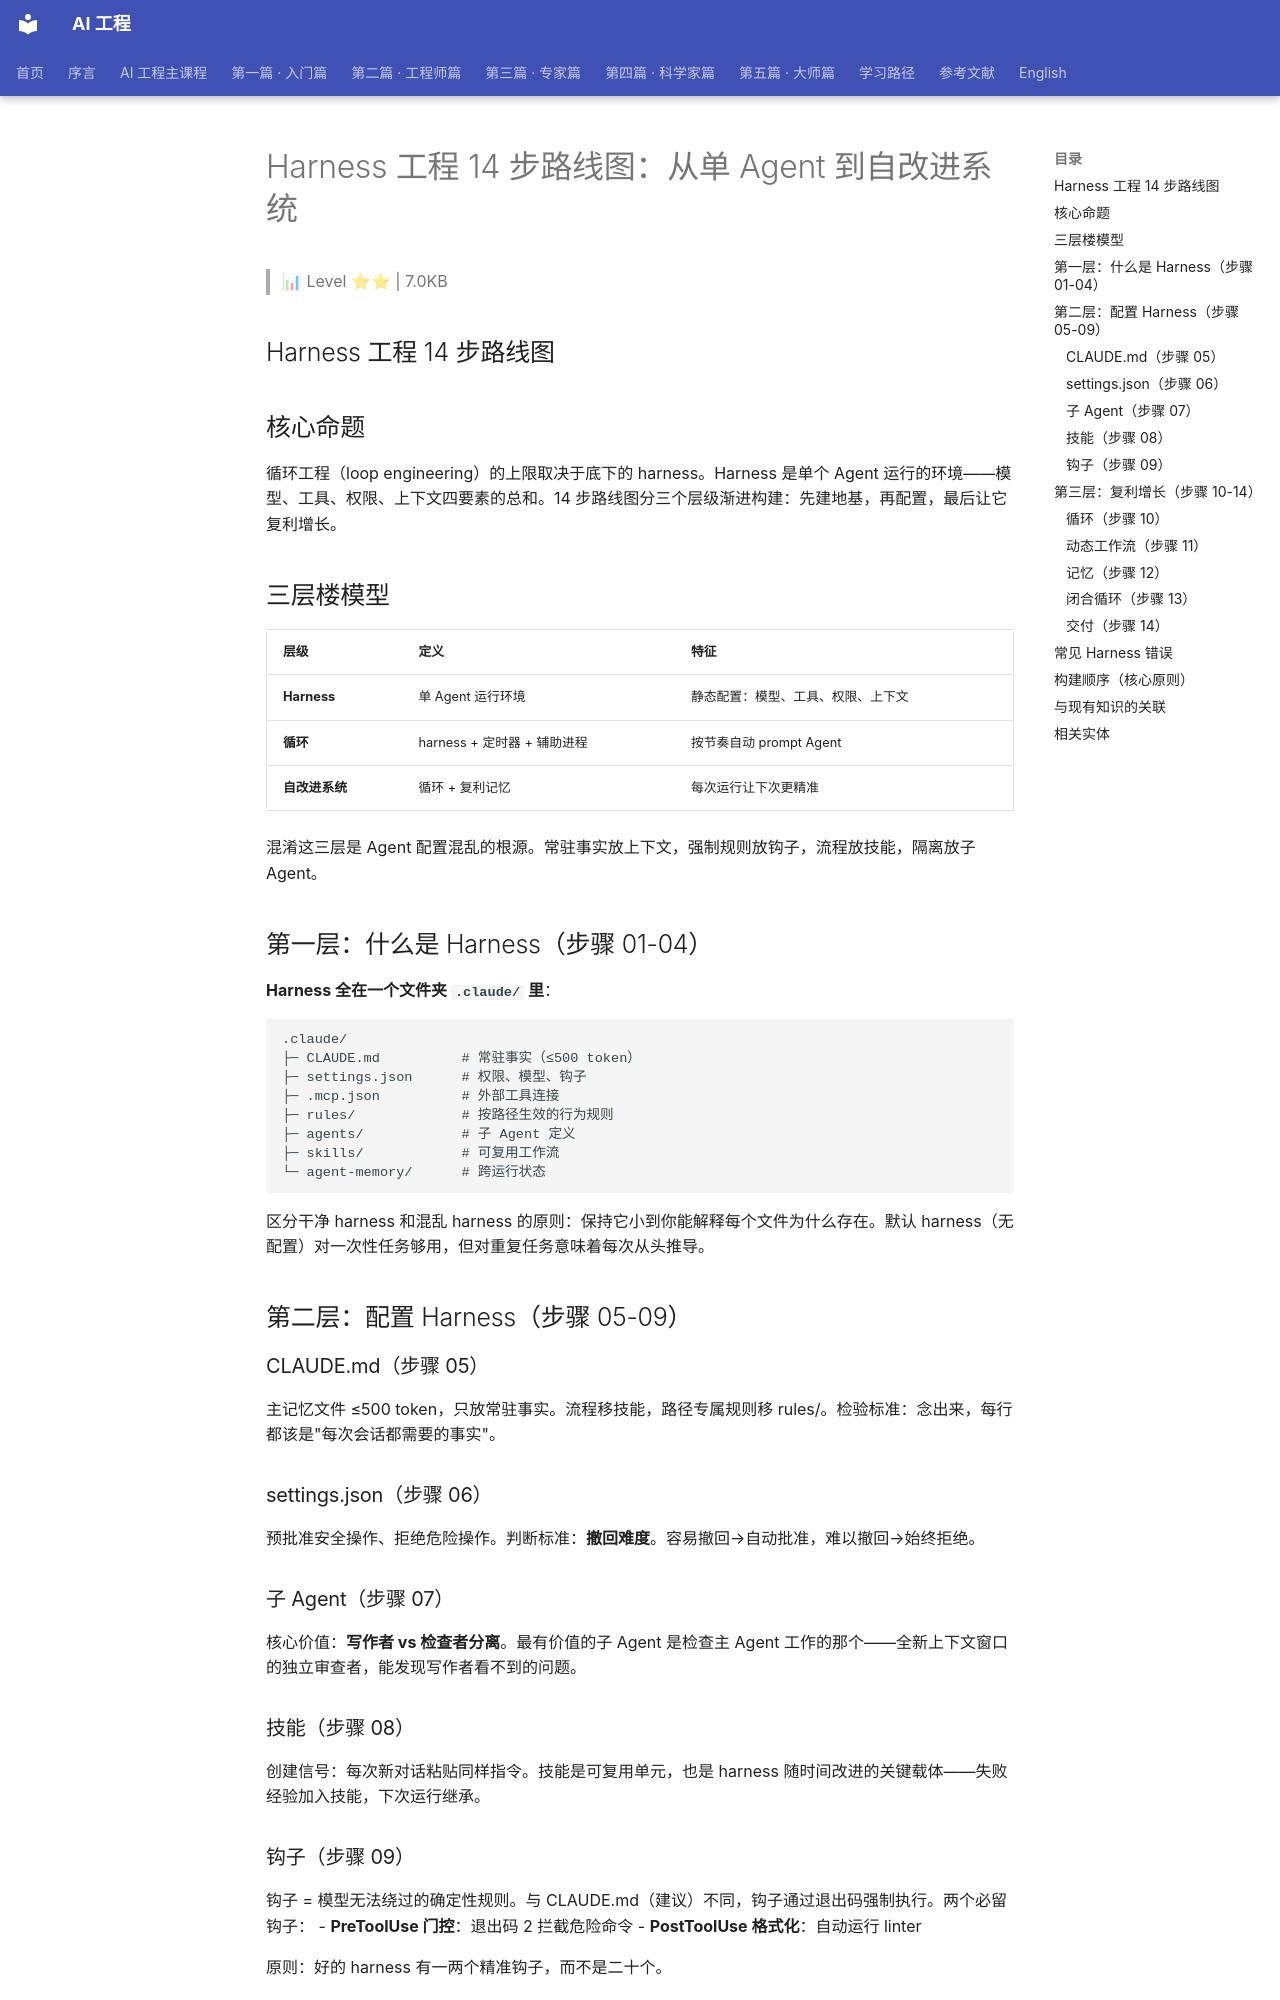

repository: QianJinGuo/wiki-book · page: ch04/062-harness-14-agent.html · generator: mkdocs

# Harness 工程 14 步路线图：从单 Agent 到自改进系统

> 📊 Level ⭐⭐ | 7.0KB

## Harness 工程 14 步路线图

## 核心命题

循环工程（loop engineering）的上限取决于底下的 harness。Harness 是单个 Agent 运行的环境——模型、工具、权限、上下文四要素的总和。14 步路线图分三个层级渐进构建：先建地基，再配置，最后让它复利增长。

## 三层楼模型

| 层级 | 定义 | 特征 |
|------|------|------|
| **Harness** | 单 Agent 运行环境 | 静态配置：模型、工具、权限、上下文 |
| **循环** | harness + 定时器 + 辅助进程 | 按节奏自动 prompt Agent |
| **自改进系统** | 循环 + 复利记忆 | 每次运行让下次更精准 |

混淆这三层是 Agent 配置混乱的根源。常驻事实放上下文，强制规则放钩子，流程放技能，隔离放子 Agent。

## 第一层：什么是 Harness（步骤 01-04）

**Harness 全在一个文件夹 `.claude/` 里**：

```
.claude/
├─ CLAUDE.md          # 常驻事实（≤500 token）
├─ settings.json      # 权限、模型、钩子
├─ .mcp.json          # 外部工具连接
├─ rules/             # 按路径生效的行为规则
├─ agents/            # 子 Agent 定义
├─ skills/            # 可复用工作流
└─ agent-memory/      # 跨运行状态
```

区分干净 harness 和混乱 harness 的原则：保持它小到你能解释每个文件为什么存在。默认 harness（无配置）对一次性任务够用，但对重复任务意味着每次从头推导。

## 第二层：配置 Harness（步骤 05-09）

### CLAUDE.md（步骤 05）
主记忆文件 ≤500 token，只放常驻事实。流程移技能，路径专属规则移 rules/。检验标准：念出来，每行都该是"每次会话都需要的事实"。

### settings.json（步骤 06）
预批准安全操作、拒绝危险操作。判断标准：**撤回难度**。容易撤回→自动批准，难以撤回→始终拒绝。

### 子 Agent（步骤 07）
核心价值：**写作者 vs 检查者分离**。最有价值的子 Agent 是检查主 Agent 工作的那个——全新上下文窗口的独立审查者，能发现写作者看不到的问题。

### 技能（步骤 08）
创建信号：每次新对话粘贴同样指令。技能是可复用单元，也是 harness 随时间改进的关键载体——失败经验加入技能，下次运行继承。

### 钩子（步骤 09）
钩子 = 模型无法绕过的确定性规则。与 CLAUDE.md（建议）不同，钩子通过退出码强制执行。两个必留钩子：
- **PreToolUse 门控**：退出码 2 拦截危险命令
- **PostToolUse 格式化**：自动运行 linter

原则：好的 harness 有一两个精准钩子，而不是二十个。

## 第三层：复利增长（步骤 10-14）

### 循环（步骤 10）
循环不增加智能，复用 harness 中的一切。`/loop 30m /goal` 模式：独立评分器判断完成条件。好 harness 让循环简单，差 harness 让循环更快地产出垃圾。
